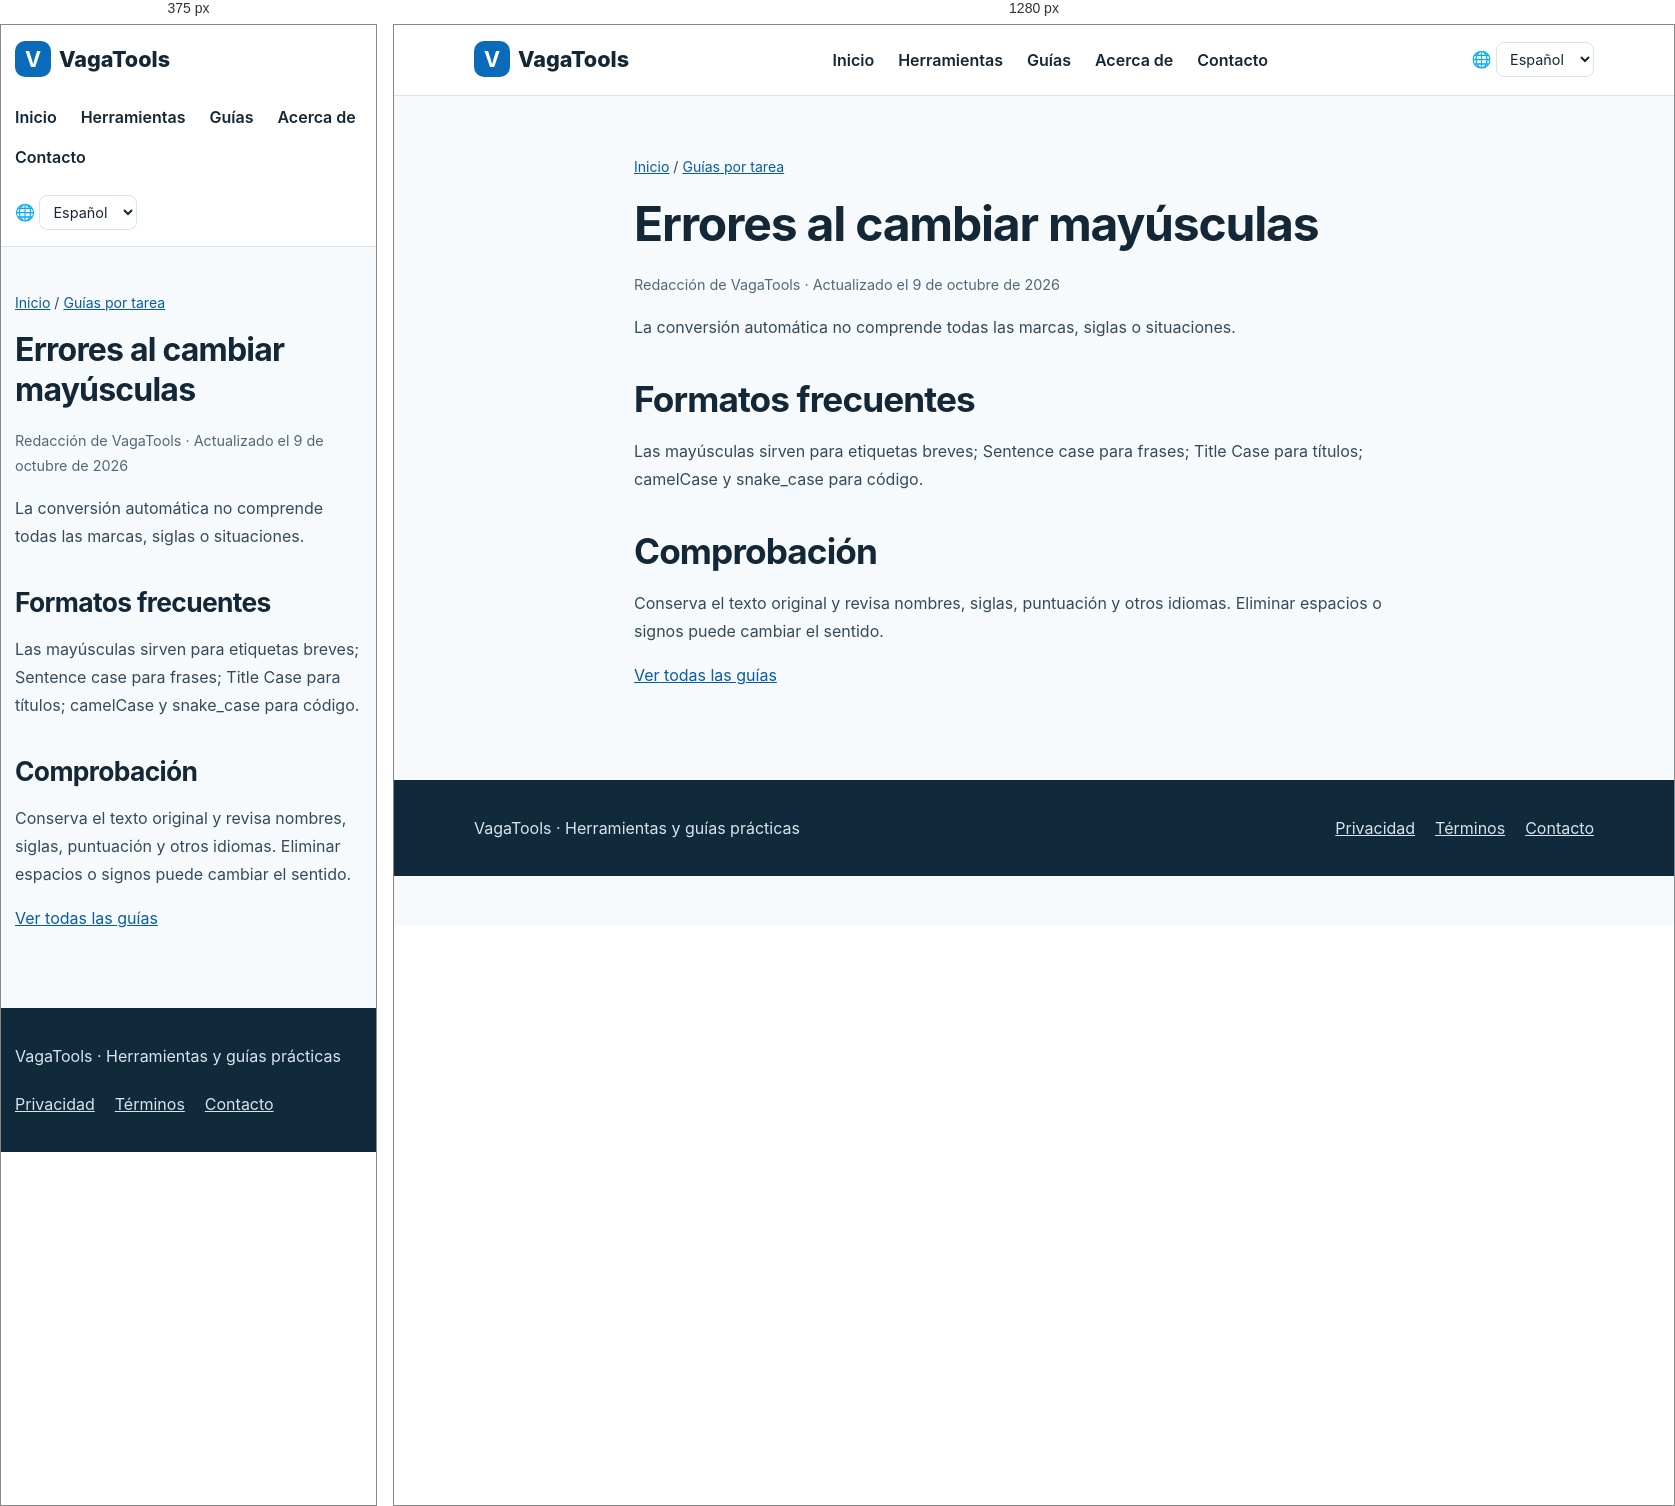
Rendered at 375 px and 1280 px, left to right.

<!-- file: text-case.html -->
<!doctype html><html lang="es"><head><meta charset="utf-8"><meta name="viewport" content="width=device-width,initial-scale=1"><title>Errores al cambiar mayúsculas | VagaTools</title><meta name="description" content="Elige el formato para títulos, frases o código."><link rel="canonical" href="https://www.vagatools.com/es/guides/text-case.html"><link rel="alternate" hreflang="zh" href="https://www.vagatools.com/guides/text-case.html"><link rel="alternate" hreflang="en" href="https://www.vagatools.com/en/guides/text-case.html"><link rel="alternate" hreflang="ja" href="https://www.vagatools.com/ja/guides/text-case.html"><link rel="alternate" hreflang="ko" href="https://www.vagatools.com/ko/guides/text-case.html"><link rel="alternate" hreflang="es" href="https://www.vagatools.com/es/guides/text-case.html"><link rel="alternate" hreflang="fr" href="https://www.vagatools.com/fr/guides/text-case.html"><link rel="alternate" hreflang="x-default" href="https://www.vagatools.com/en/guides/text-case.html"><link rel="stylesheet" href="../../styles.css"><link rel="icon" type="image/svg+xml" href="../../favicon.svg"><script src="../../locale.js" defer></script></head><body><header class="head"><div class="wrap"><a class="brand" href="../../es/index.html"><b>V</b>VagaTools</a><nav class="nav" aria-label="Main navigation"><a href="../../es/index.html">Inicio</a><a href="../../es/index.html#tools">Herramientas</a><a href="../../es/guides/index.html">Guías</a><a href="../../es/about.html">Acerca de</a><a href="../../es/contact.html">Contacto</a></nav><label class="language" for="language-switch">🌐 <span class="sr-only">Language</span><select id="language-switch" aria-label="Language"><option value="guides/text-case.html">简体中文</option><option value="en/guides/text-case.html">English</option><option value="ja/guides/text-case.html">日本語</option><option value="ko/guides/text-case.html">한국어</option><option value="es/guides/text-case.html" selected>Español</option><option value="fr/guides/text-case.html">Français</option></select></label></div></header><main><article class="wrap article"><p class="crumb"><a href="../index.html">Inicio</a> / <a href="index.html">Guías por tarea</a></p><h1>Errores al cambiar mayúsculas</h1><p class="meta">Redacción de VagaTools · Actualizado el 9 de octubre de 2026</p><p>La conversión automática no comprende todas las marcas, siglas o situaciones.</p><h2>Formatos frecuentes</h2><p>Las mayúsculas sirven para etiquetas breves; Sentence case para frases; Title Case para títulos; camelCase y snake_case para código.</p><h2>Comprobación</h2><p>Conserva el texto original y revisa nombres, siglas, puntuación y otros idiomas. Eliminar espacios o signos puede cambiar el sentido.</p><p><a href="index.html">Ver todas las guías</a></p></article></main><footer class="footer"><div class="wrap"><p>VagaTools · Herramientas y guías prácticas</p><nav aria-label="Footer"><a href="../../es/privacy.html">Privacidad</a><a href="../../es/terms.html">Términos</a><a href="../../es/contact.html">Contacto</a></nav></div></footer></body></html>

/* @media block from styles.css */
@media(max-width:760px){.head .wrap{align-items:flex-start;flex-direction:column}.grid{grid-template-columns:1fr}.hero{padding:42px 0}.section{padding:40px 0}.article{padding:30px 0 60px}.wrap{width:min(100% - 28px,1120px)}}

/* @media block from styles.css */
@media(max-width:760px){.language{align-self:flex-start}}